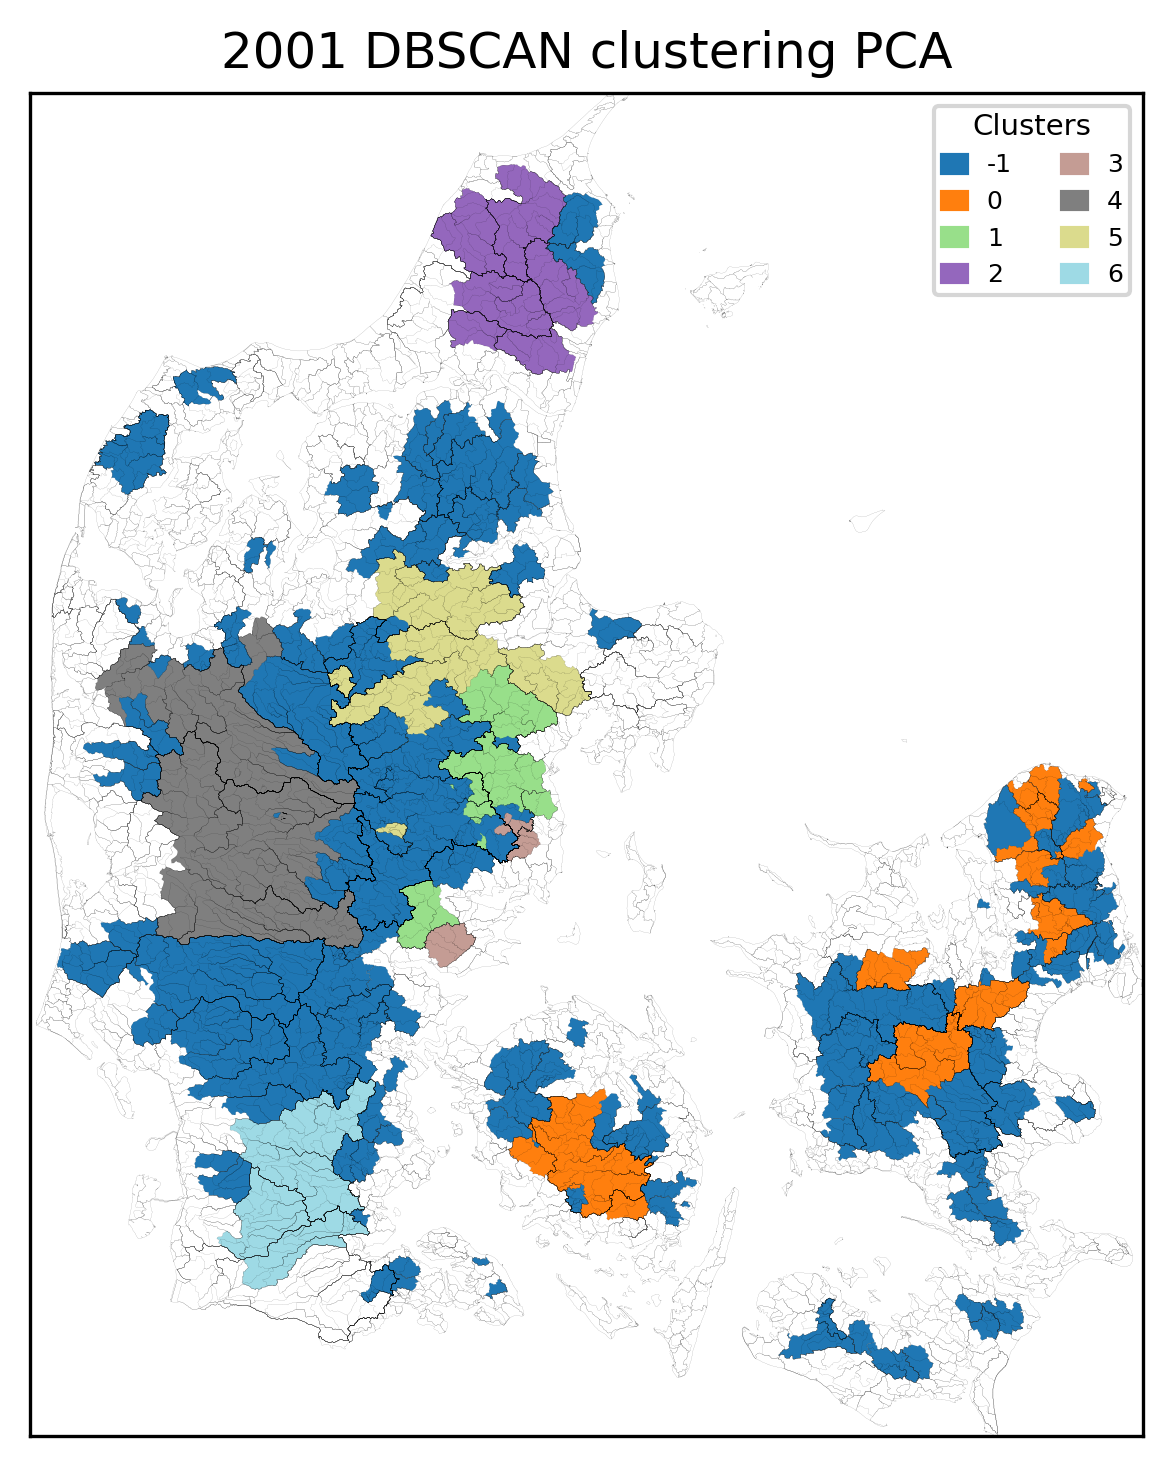

The file beside this chart, header and first rows:
, Cluster
20000034, -1
57000058, -1
58000019, -1
58000047, -1
59000005, -1
59000006, -1
57000052, -1
60000027, -1
60000029, -1
60000031, -1
60000036, -1
61000011, -1
61000012, -1
61000013, -1
62000012, -1
10000009, -1
9000015, -1
10000010, -1
10000011, -1
10000014, -1
10000016, -1
11000011, -1
11000016, -1
13000011, -1
13000019, -1
14000016, -1
14000020, -1
14000022, -1
15000002, -1
15000032, -1
15000034, -1
15000043, -1
20000026, -1
21000759, -1
20000042, -1
2000005, -1
2000006, -1
20000790, -1
57000053, -1
21000040, -1
21000062, -1
21000065, -1
21000072, -1
21000084, -1
21000085, -1
21000089, -1
21000090, -1
21000110, -1
57000055, -1
21000446, -1
62000014, -1
15000046, -1
21000487, -1
15000073, -1
21000528, -1
16000023, -1
16000024, -1
16000030, -1
21000569, -1
21000572, -1
... 209 more rows
